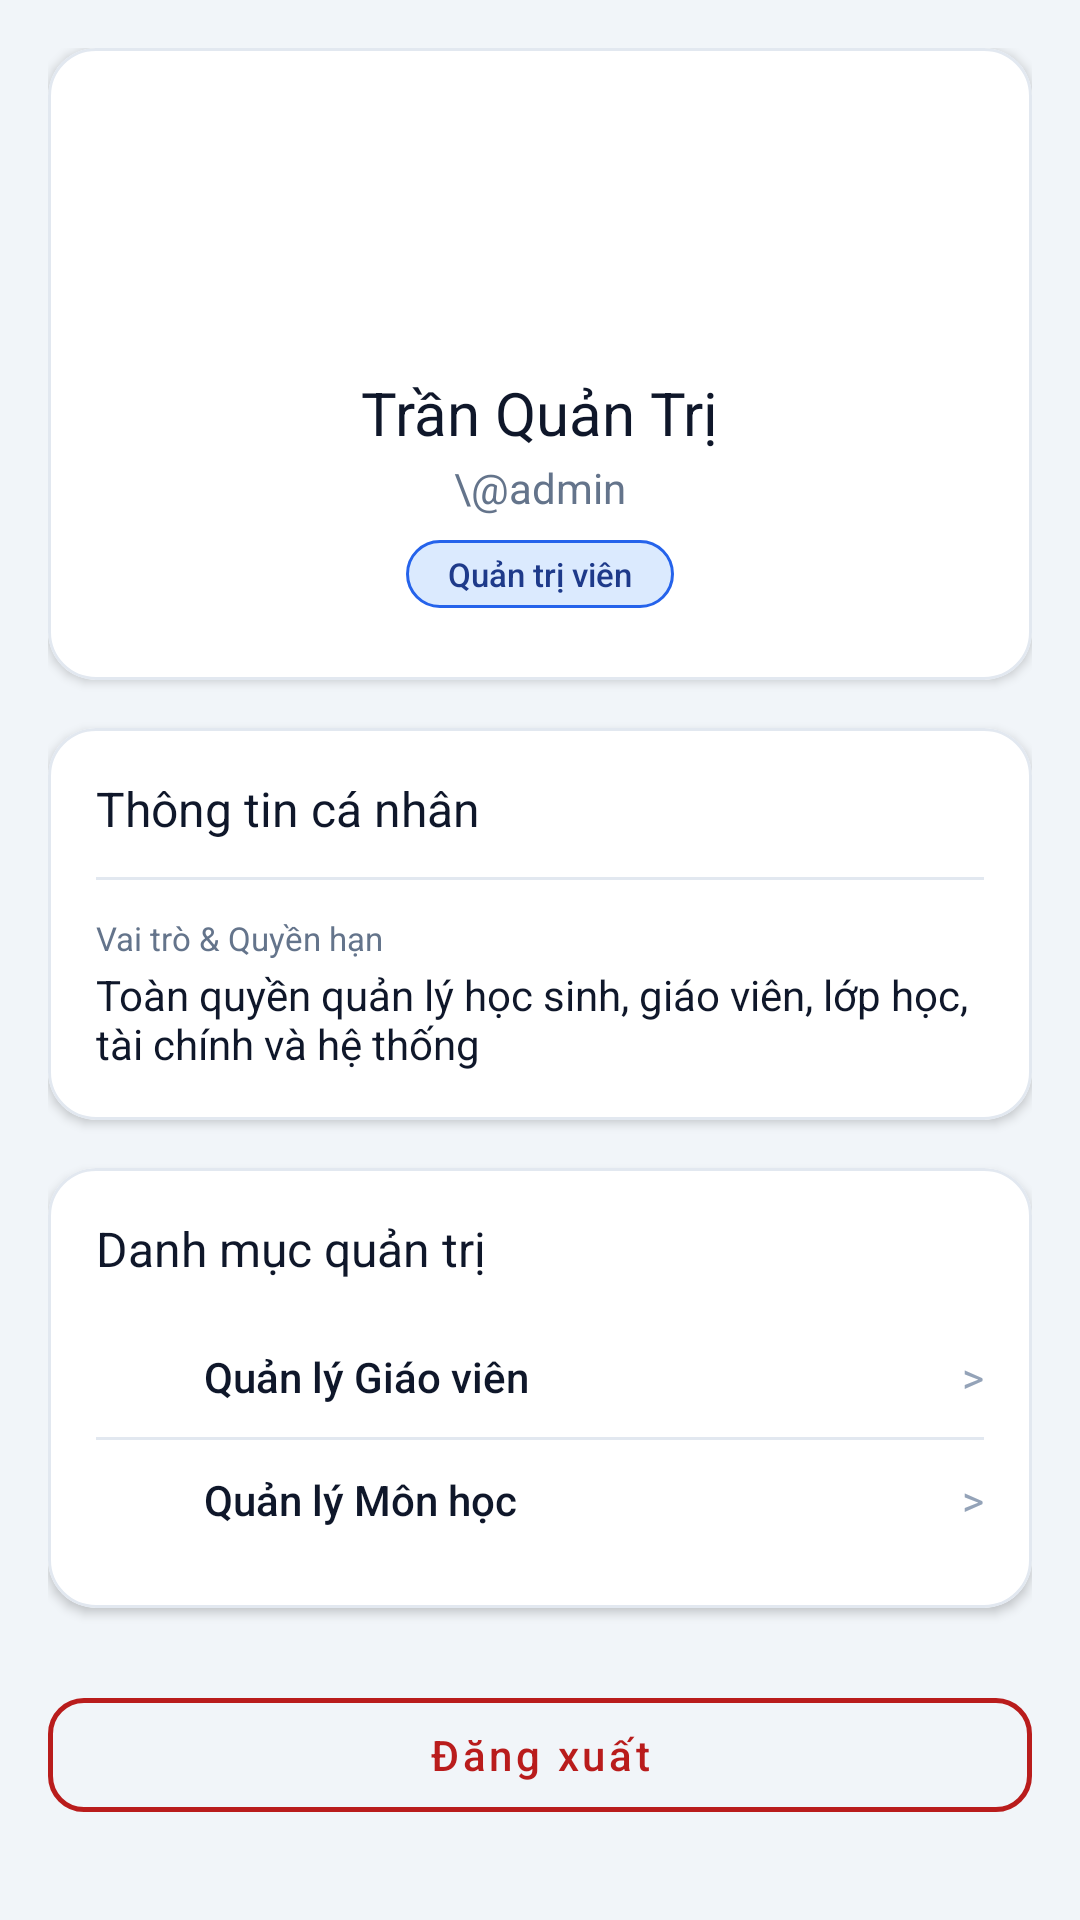

Android layout source for this screen:
<!-- AndroidManifest.xml: application theme Theme.EduCenter -->
<!-- res/layout/fragment_profile.xml -->
<?xml version="1.0" encoding="utf-8"?>
<ScrollView xmlns:android="http://schemas.android.com/apk/res/android"
    xmlns:app="http://schemas.android.com/apk/res-auto"
    android:layout_width="match_parent"
    android:layout_height="match_parent"
    android:background="@color/background"
    android:fillViewport="true">

    <LinearLayout
        android:layout_width="match_parent"
        android:layout_height="wrap_content"
        android:orientation="vertical"
        android:padding="@dimen/spacing_16">

        
        <com.google.android.material.card.MaterialCardView
            style="@style/Widget.EduCenter.CardView"
            android:layout_width="match_parent"
            android:layout_height="wrap_content">

            <LinearLayout
                android:layout_width="match_parent"
                android:layout_height="wrap_content"
                android:gravity="center"
                android:orientation="vertical"
                android:padding="@dimen/spacing_24">

                
                <FrameLayout
                    android:layout_width="72dp"
                    android:layout_height="72dp"
                    android:background="@drawable/bg_avatar_circle">

                    <TextView
                        android:id="@+id/tvAvatarInitial"
                        android:layout_width="wrap_content"
                        android:layout_height="wrap_content"
                        android:layout_gravity="center"
                        android:fontFamily="sans-serif-black"
                        android:text="A"
                        android:textColor="@color/white"
                        android:textSize="28sp" />
                </FrameLayout>

                <TextView
                    android:id="@+id/tvProfileFullName"
                    android:layout_width="wrap_content"
                    android:layout_height="wrap_content"
                    android:layout_marginTop="@dimen/spacing_12"
                    android:fontFamily="sans-serif-bold"
                    android:text="Trần Quản Trị"
                    android:textColor="@color/text_main"
                    android:textSize="@dimen/text_size_title" />

                <TextView
                    android:id="@+id/tvProfileUsername"
                    android:layout_width="wrap_content"
                    android:layout_height="wrap_content"
                    android:layout_marginTop="@dimen/spacing_2"
                    android:text="\@admin"
                    android:textColor="@color/text_secondary"
                    android:textSize="@dimen/text_size_body" />

                <TextView
                    android:id="@+id/tvProfileRoleBadge"
                    android:layout_width="wrap_content"
                    android:layout_height="wrap_content"
                    android:layout_marginTop="@dimen/spacing_8"
                    android:background="@drawable/bg_badge_primary"
                    android:fontFamily="sans-serif-medium"
                    android:paddingHorizontal="14dp"
                    android:paddingVertical="4dp"
                    android:text="Quản trị viên"
                    android:textColor="@color/primary"
                    android:textSize="@dimen/text_size_caption" />
            </LinearLayout>
        </com.google.android.material.card.MaterialCardView>

        
        <com.google.android.material.card.MaterialCardView
            style="@style/Widget.EduCenter.CardView"
            android:layout_width="match_parent"
            android:layout_height="wrap_content"
            android:layout_marginTop="@dimen/spacing_16">

            <LinearLayout
                android:layout_width="match_parent"
                android:layout_height="wrap_content"
                android:orientation="vertical"
                android:padding="@dimen/spacing_16">

                <TextView
                    android:layout_width="wrap_content"
                    android:layout_height="wrap_content"
                    android:fontFamily="sans-serif-bold"
                    android:text="Thông tin cá nhân"
                    android:textColor="@color/text_main"
                    android:textSize="@dimen/text_size_subheading" />

                <View
                    android:layout_width="match_parent"
                    android:layout_height="1dp"
                    android:layout_marginVertical="@dimen/spacing_12"
                    android:background="@color/border" />

                
                <TextView
                    android:layout_width="wrap_content"
                    android:layout_height="wrap_content"
                    android:text="Vai trò &amp; Quyền hạn"
                    android:textColor="@color/text_secondary"
                    android:textSize="@dimen/text_size_caption" />

                <TextView
                    android:id="@+id/tvRoleDescription"
                    android:layout_width="wrap_content"
                    android:layout_height="wrap_content"
                    android:layout_marginTop="@dimen/spacing_2"
                    android:text="Toàn quyền quản lý học sinh, giáo viên, lớp học, tài chính và hệ thống"
                    android:textColor="@color/text_main"
                    android:textSize="@dimen/text_size_body" />
            </LinearLayout>
        </com.google.android.material.card.MaterialCardView>

        
        <com.google.android.material.card.MaterialCardView
            android:id="@+id/cardAdminTools"
            style="@style/Widget.EduCenter.CardView"
            android:layout_width="match_parent"
            android:layout_height="wrap_content"
            android:layout_marginTop="@dimen/spacing_16">

            <LinearLayout
                android:layout_width="match_parent"
                android:layout_height="wrap_content"
                android:orientation="vertical"
                android:padding="@dimen/spacing_16">

                <TextView
                    android:layout_width="wrap_content"
                    android:layout_height="wrap_content"
                    android:fontFamily="sans-serif-bold"
                    android:text="Danh mục quản trị"
                    android:textColor="@color/text_main"
                    android:textSize="@dimen/text_size_subheading" />

                <LinearLayout
                    android:id="@+id/btnManageTeachers"
                    android:layout_width="match_parent"
                    android:layout_height="wrap_content"
                    android:layout_marginTop="@dimen/spacing_12"
                    android:background="?attr/selectableItemBackground"
                    android:clickable="true"
                    android:focusable="true"
                    android:gravity="center_vertical"
                    android:orientation="horizontal"
                    android:paddingVertical="@dimen/spacing_8">

                    <ImageView
                        android:layout_width="24dp"
                        android:layout_height="24dp"
                        android:src="@drawable/ic_teachers"
                        app:tint="@color/primary" />

                    <TextView
                        android:layout_width="0dp"
                        android:layout_height="wrap_content"
                        android:layout_marginStart="@dimen/spacing_12"
                        android:layout_weight="1"
                        android:fontFamily="sans-serif-medium"
                        android:text="Quản lý Giáo viên"
                        android:textColor="@color/text_main"
                        android:textSize="@dimen/text_size_body" />

                    <TextView
                        android:layout_width="wrap_content"
                        android:layout_height="wrap_content"
                        android:text=">"
                        android:textColor="@color/text_muted"
                        android:textSize="@dimen/text_size_body" />
                </LinearLayout>

                <View
                    android:layout_width="match_parent"
                    android:layout_height="1dp"
                    android:background="@color/border" />

                <LinearLayout
                    android:id="@+id/btnManageSubjects"
                    android:layout_width="match_parent"
                    android:layout_height="wrap_content"
                    android:background="?attr/selectableItemBackground"
                    android:clickable="true"
                    android:focusable="true"
                    android:gravity="center_vertical"
                    android:orientation="horizontal"
                    android:paddingVertical="@dimen/spacing_8">

                    <ImageView
                        android:layout_width="24dp"
                        android:layout_height="24dp"
                        android:src="@drawable/ic_subjects"
                        app:tint="@color/secondary" />

                    <TextView
                        android:layout_width="0dp"
                        android:layout_height="wrap_content"
                        android:layout_marginStart="@dimen/spacing_12"
                        android:layout_weight="1"
                        android:fontFamily="sans-serif-medium"
                        android:text="Quản lý Môn học"
                        android:textColor="@color/text_main"
                        android:textSize="@dimen/text_size_body" />

                    <TextView
                        android:layout_width="wrap_content"
                        android:layout_height="wrap_content"
                        android:text=">"
                        android:textColor="@color/text_muted"
                        android:textSize="@dimen/text_size_body" />
                </LinearLayout>
            </LinearLayout>
        </com.google.android.material.card.MaterialCardView>

        
        <com.google.android.material.button.MaterialButton
            android:id="@+id/btnLogout"
            style="@style/Widget.MaterialComponents.Button.OutlinedButton"
            android:layout_width="match_parent"
            android:layout_height="@dimen/button_height"
            android:layout_marginTop="@dimen/spacing_24"
            android:text="@string/btn_logout"
            android:textAllCaps="false"
            android:textColor="@color/error"
            app:cornerRadius="@dimen/button_corner_radius"
            app:strokeColor="@color/error"
            app:strokeWidth="1.5dp" />

    </LinearLayout>
</ScrollView>
<!-- resources referenced by this layout -->
<resources>
  <color name="background">#F1F5F9</color>
  <color name="border">#E2E8F0</color>
  <color name="error">#B91C1C</color>
  <color name="primary">#1E3A8A</color>
  <color name="secondary">#4F46E5</color>
  <color name="text_main">#0F172A</color>
  <color name="text_muted">#94A3B8</color>
  <color name="text_secondary">#64748B</color>
  <color name="white">#FFFFFF</color>
  <dimen name="button_corner_radius">12dp</dimen>
  <dimen name="button_height">50dp</dimen>
  <dimen name="spacing_12">12dp</dimen>
  <dimen name="spacing_16">16dp</dimen>
  <dimen name="spacing_2">2dp</dimen>
  <dimen name="spacing_24">24dp</dimen>
  <dimen name="spacing_8">8dp</dimen>
  <dimen name="text_size_body">14sp</dimen>
  <dimen name="text_size_caption">11sp</dimen>
  <dimen name="text_size_subheading">16sp</dimen>
  <dimen name="text_size_title">20sp</dimen>
  <!-- drawable bg_badge_primary (drawable) -->
  <?xml version="1.0" encoding="utf-8"?>
  <shape xmlns:android="http://schemas.android.com/apk/res/android"
      android:shape="rectangle">
      <solid android:color="@color/primary_light" />
      <stroke
          android:width="1dp"
          android:color="@color/primary_variant" />
      <corners android:radius="@dimen/pill_corner_radius" />
      <padding
          android:left="10dp"
          android:top="4dp"
          android:right="10dp"
          android:bottom="4dp" />
  </shape>
  <string name="btn_logout">Đăng xuất</string>
  <style name="Widget.EduCenter.CardView" parent="Widget.MaterialComponents.CardView">
          <item name="cardCornerRadius">@dimen/card_corner_radius</item>
          <item name="cardElevation">@dimen/card_elevation</item>
          <item name="cardBackgroundColor">@color/card_background</item>
          <item name="strokeColor">@color/border</item>
          <item name="strokeWidth">1dp</item>
      </style>
  <color name="primary_light">#DBEAFE</color>
  <color name="primary_variant">#2563EB</color>
  <dimen name="pill_corner_radius">50dp</dimen>
  <dimen name="card_corner_radius">16dp</dimen>
  <dimen name="card_elevation">2dp</dimen>
  <color name="card_background">#FFFFFF</color>
  <color name="text_on_primary">#FFFFFF</color>
  <style name="Widget.EduCenter.TextInputLayout" parent="Widget.MaterialComponents.TextInputLayout.OutlinedBox">
          <item name="boxCornerRadiusTopStart">@dimen/button_corner_radius</item>
          <item name="boxCornerRadiusTopEnd">@dimen/button_corner_radius</item>
          <item name="boxCornerRadiusBottomStart">@dimen/button_corner_radius</item>
          <item name="boxCornerRadiusBottomEnd">@dimen/button_corner_radius</item>
          <item name="boxStrokeColor">@color/primary_variant</item>
          <item name="hintTextColor">@color/primary_variant</item>
          <item name="boxStrokeWidth">1.5dp</item>
      </style>
  <style name="Theme.EduCenter.BottomSheetDialog" parent="Theme.Design.Light.BottomSheetDialog">
          <item name="bottomSheetStyle">@style/Widget.EduCenter.BottomSheet</item>
      </style>
  <style name="Widget.EduCenter.BottomSheet" parent="Widget.Design.BottomSheet.Modal">
          <item name="android:background">@drawable/bg_bottom_sheet</item>
      </style>
</resources>
